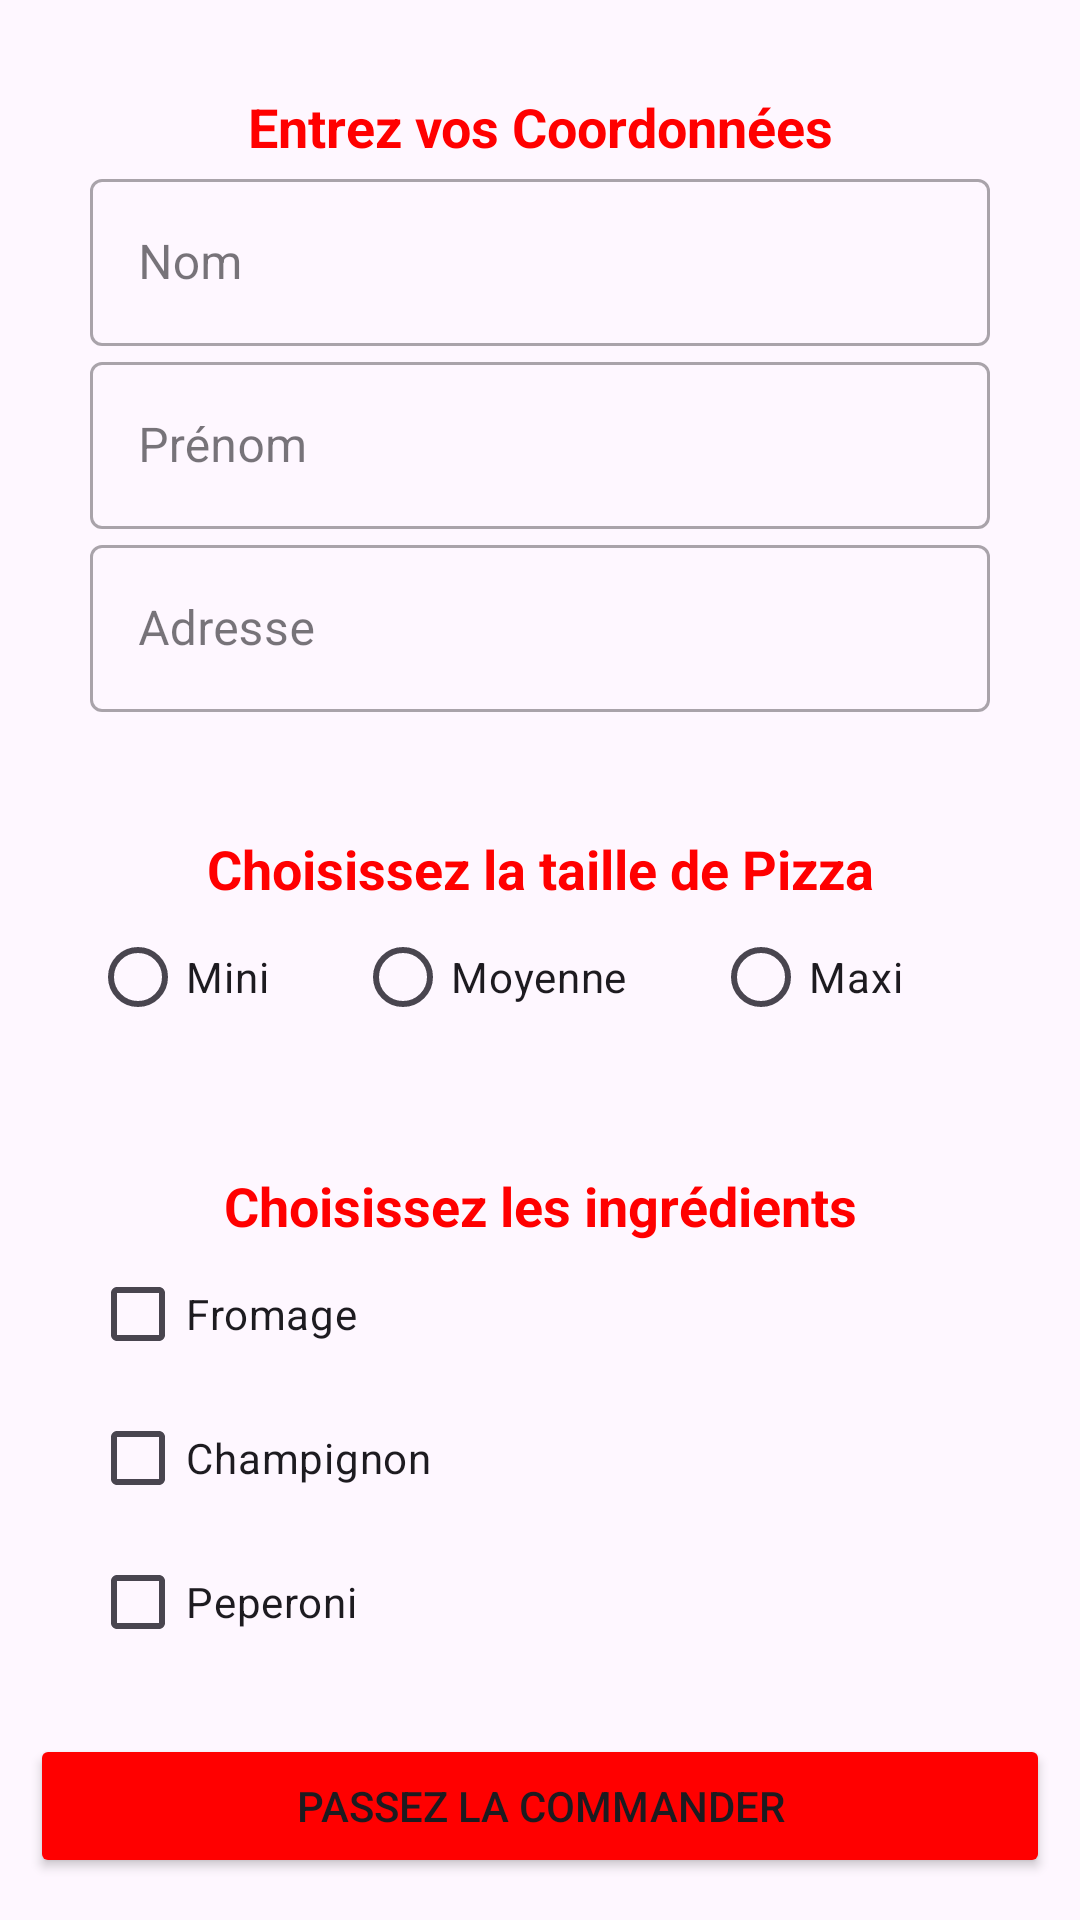

Reconstruct the res/layout file that produces this screen, plus the resources it refers to.
<!-- AndroidManifest.xml: application theme Theme.CommandPizza -->
<!-- res/layout/activity_main.xml -->
<?xml version="1.0" encoding="utf-8"?>
<LinearLayout xmlns:android="http://schemas.android.com/apk/res/android"
    xmlns:app="http://schemas.android.com/apk/res-auto"
    xmlns:tools="http://schemas.android.com/tools"
    android:layout_width="match_parent"
    android:layout_height="match_parent"
    tools:context=".MainActivity"
    android:orientation="vertical"
    android:padding="10dp">

    
    <LinearLayout
        android:layout_width="match_parent"
        android:layout_height="wrap_content"
        android:orientation="vertical"
        android:padding="20dp">

        <TextView
            android:layout_width="match_parent"
            android:layout_height="wrap_content"
            android:text="Entrez vos Coordonnées"
            android:textColor="#FF0000"
            android:gravity="center"
            android:textStyle="bold"
            android:textAppearance="?android:attr/textAppearanceMedium"
            />
        <com.google.android.material.textfield.TextInputLayout
            android:layout_width="match_parent"
            android:layout_height="wrap_content"
            android:id="@+id/nom"
            android:hint="Nom"
            style="@style/Widget.MaterialComponents.TextInputLayout.OutlinedBox" >
            
            <com.google.android.material.textfield.TextInputEditText
                android:layout_width="match_parent"
                android:layout_height="wrap_content"/>
        </com.google.android.material.textfield.TextInputLayout>
        <com.google.android.material.textfield.TextInputLayout
            android:layout_width="match_parent"
            android:layout_height="wrap_content"
            android:id="@+id/prenom"
            android:hint="Prénom"
            style="@style/Widget.MaterialComponents.TextInputLayout.OutlinedBox" >
            <com.google.android.material.textfield.TextInputEditText
                android:layout_width="match_parent"
                android:layout_height="wrap_content"/>
        </com.google.android.material.textfield.TextInputLayout>
        <com.google.android.material.textfield.TextInputLayout
            android:layout_width="match_parent"
            android:layout_height="wrap_content"
            android:id="@+id/adresse"
            android:hint="Adresse"
            style="@style/Widget.MaterialComponents.TextInputLayout.OutlinedBox" >
            <com.google.android.material.textfield.TextInputEditText
                android:layout_width="match_parent"
                android:layout_height="wrap_content"/>
        </com.google.android.material.textfield.TextInputLayout>



    </LinearLayout>

    
    <LinearLayout
        android:layout_width="match_parent"
        android:layout_height="wrap_content"
        android:orientation="vertical"
        android:padding="20dp">

        <TextView
            android:layout_width="match_parent"
            android:layout_height="wrap_content"
            android:text="Choisissez la taille de Pizza"
            android:textColor="#FF0000"
            android:gravity="center"
            android:textStyle="bold"
            android:textAppearance="?android:attr/textAppearanceMedium"
            />
            <RadioGroup
                android:id="@+id/radioGroup"
                android:layout_width="match_parent"
                android:layout_height="wrap_content"
                android:orientation="horizontal"
                android:layout_gravity="center">

                <RadioButton
                    android:id="@+id/mini"
                    android:layout_width="wrap_content"
                    android:layout_height="wrap_content"
                    android:text="Mini"
                    android:layout_weight="1"/>

                <RadioButton
                    android:id="@+id/moyenne"
                    android:layout_width="wrap_content"
                    android:layout_height="wrap_content"
                    android:text="Moyenne"
                    android:layout_weight="1"/>

                <RadioButton
                    android:id="@+id/maxi"
                    android:layout_width="wrap_content"
                    android:layout_height="wrap_content"
                    android:text="Maxi"
                    android:layout_weight="1" />
            </RadioGroup>



    </LinearLayout>

    
    <LinearLayout
        android:layout_width="match_parent"
        android:layout_height="wrap_content"
        android:orientation="vertical"
        android:padding="20dp">

        <TextView
            android:layout_width="match_parent"
            android:layout_height="wrap_content"
            android:text="Choisissez les ingrédients"
            android:textColor="#FF0000"
            android:gravity="center"
            android:textStyle="bold"
            android:textAppearance="?android:attr/textAppearanceMedium"
            />

            <CheckBox
                android:id="@+id/fromage"
                android:layout_width="wrap_content"
                android:layout_height="wrap_content"
                android:text="Fromage" />


            <CheckBox
                android:id="@+id/champignon"
                android:layout_width="wrap_content"
                android:layout_height="wrap_content"
                android:text="Champignon" />

            <CheckBox
                android:id="@+id/peperoni"
                android:layout_width="wrap_content"
                android:layout_height="wrap_content"
                android:text="Peperoni" />

    </LinearLayout>

    <Button
        android:id="@+id/commander_button"
        android:layout_width="match_parent"
        android:layout_height="wrap_content"
        android:backgroundTint="#FF0000"
        android:text="Passez la commander"
        android:onClick="SendSMS"/>


</LinearLayout>
<!-- resources referenced by this layout -->
<resources>
  <style name="Theme.CommandPizza" parent="Base.Theme.CommandPizza" />
  <style name="Base.Theme.CommandPizza" parent="Theme.Material3.DayNight.NoActionBar">
          
          
      </style>
</resources>
